Run: headless pygame with SDL's dummy video driver; simulated clock (each Clock.tick advances the game by its frame time, no real sleeping); random seed 0; keys injected as events and as key.get_pressed() state; no mouse input.
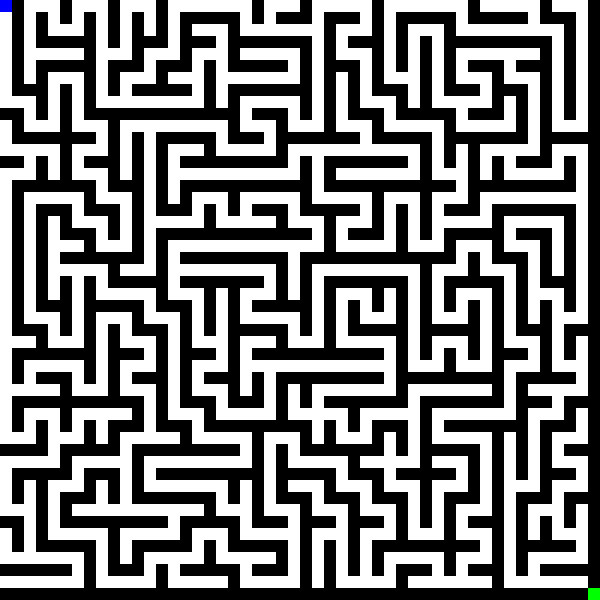
Frame 1 of 4 · flips 1–60 · no input
Frame 2 of 4 · flips 61–180 · tapped SPACE, RETURN · held RIGHT (→), D · screen unchanged from frame 1, image omitted
Frame 3 of 4 · flips 181–300 · held DOWN (↓), S · screen unchanged from frame 2, image omitted
Frame 4 of 4 · flips 301–420 · held LEFT (←), A, UP (↑), W · screen unchanged from frame 3, image omitted

The pygame program that drew these frames:

import math
import heapq
import pygame
import random

pygame.init()

# Screen and grid settings
WIDTH, HEIGHT = 600, 600
ROWS, COLS = 50, 50  # 50x50 grid
CELL_SIZE = WIDTH // COLS

screen = pygame.display.set_mode((WIDTH, HEIGHT))
pygame.display.set_caption("Labirynt")

# Colors
WHITE = (255, 255, 255)
BLACK = (0, 0, 0)
PINK = (255, 105, 180) # snake
BLUE = (0, 0, 255)  # start
GREEN = (0, 255, 0)  # meta

maze = [[0 for _ in range(COLS)] for _ in range(ROWS)]
# 0 oznacza sciane, 1 oznacza sciezke, na poczatek wypelniane jest samymi zerami (scianami)

DIRECTIONS = [(1, 0), (-1, 0), (0, 1), (0, -1)]
# kierunki w ktorych sciany moga byc przesuwane (prawo, lewo, dol, gora)

def is_in_bounds(x, y):
    """
    Sprawdza, czy dana komorka jest w granicach labiryntu
    """
    return 0 <= x < COLS and 0 <= y < ROWS

def dfs(x, y):
    """
    Rekurenycjna funkcja do generowania labiryntu, zaczyna od punktu (0, 0) i przesuwa sie w losowe strony
    tworzac sciezke w labiryncie. Zamienia 0 na 1, co ze sciany zamieniaja sie w sciezke. Poniewaz moze sie
    przesuwac tylko w mozliwych kierunkach definiowanych przez DIRECTIONS, wiec nie moze przeskoczyc sciany.
    Przesuwa sie o 2 komorki, poniewaz w przeciwnym razie nie byloby sciany miedzy sciezkami. Dla kazdego kierunku
    (dx, dy) obliczane sa wspolrzedne nx, ny i sprawdzane czy sa w granicach labiryntu i czy nie sa juz sciezka.

    :param x:
    :param y:
    :return:
    """
    maze[y][x] = 1  # Oznacza aktualna komorke jako sciezke
    random.shuffle(DIRECTIONS)  # Losowo przemieszaj kierunki

    for dx, dy in DIRECTIONS:
        nx, ny = x + dx * 2, y + dy * 2  # Przesuniecie o 2, aby nie przeskoczyc sciany
        if is_in_bounds(nx, ny) and maze[ny][nx] == 0:
            # Jesli komorka jest w granicach i jest sciana
            maze[y + dy][x + dx] = 1  # Zamien sciane na sciezke
            dfs(nx, ny) # Rekurencyjnie wywolaj funkcje dla nowej komorki

dfs(0, 0) # Rozpoczyna rekurencyjny algorytm generowania labiryntu od punktu (0, 0)

dots = [] # Punkty w labiryncie
max_dots = (ROWS * COLS) // 20  # Maksymalna liczba punktow w labiryncie - 5% komorek
last_dot_time = pygame.time.get_ticks()  # Ostatni czas dodania punktu
dot_interval = 500
dot_progression = 0 # Postep w dodawaniu punktow

# Punkt startu i mety (lewy gorny rog i prawy dolny rog) - w celu wizualizacji kolorem niebieskim i zielonym
start = (0, 0)
end = (COLS - 1, ROWS - 1)

def generate_dot(progress, min_distance=5, max_attempts=100):
    """
    Generuje punkt w labiryncie w zaleznosci od postepu
    """
    # Sprawdza, czy punkt nie jest zbyt blisko startu lub mety
    x_start, x_end = 0, min(COLS - 1, start[0] + progress)
    y_start, y_end = 0, min(ROWS - 1, start[1] + progress)

    attempts = 0
    while attempts < max_attempts:
        x_local, y_local = random.randint(x_start, x_end), random.randint(y_start, y_end)
        if maze[y_local][x_local] == 1 and (x_local, y_local) not in dots:
            # Ensure the point is far enough from existing points
            too_close = False
            for (x, y, _) in dots:
                distance = math.sqrt((x_local - x) ** 2 + (y_local - y) ** 2)
                if distance < min_distance:
                    too_close = True
                    break
            if not too_close:
                random_color = (random.randint(0, 255), random.randint(0, 255), random.randint(0, 255))
                dots.append((x_local, y_local, random_color))
                return  # Successfully generated a dot, exit the function
        attempts += 1

# Petla gry
running = True
while running:
    screen.fill(WHITE) # Wypelnia ekran bialym kolorem

    # Rysuje labirynt
    for row in range(ROWS):
        for col in range(COLS):
            # Rysuje sciane lub sciezke w zaleznosci od wartosci w tablicy labiryntu
            color = WHITE if maze[row][col] == 1 else BLACK
            # Rysuje prostokat w miejscu komorki
            pygame.draw.rect(screen, color, (col * CELL_SIZE, row * CELL_SIZE, CELL_SIZE, CELL_SIZE))

        # Rysuje punkty
        for x, y, color in dots:
            pygame.draw.circle(screen, color, (x * CELL_SIZE + CELL_SIZE // 2,
                                               y * CELL_SIZE + CELL_SIZE // 2), 5)

    # Ryuje punkt startu i mety
    pygame.draw.rect(screen, BLUE, (start[0] * CELL_SIZE, start[1] * CELL_SIZE, CELL_SIZE, CELL_SIZE))
    pygame.draw.rect(screen, GREEN, (end[0] * CELL_SIZE, end[1] * CELL_SIZE, CELL_SIZE, CELL_SIZE))

    current_time = pygame.time.get_ticks() # Aktualny czas
    if current_time - last_dot_time > dot_interval and len(dots) < max_dots:
        # Jesli nie osiagnieto maksymalnej liczby punktow w labiryncie i uplynal odpowiedni czas
        # od dodania ostatniego punktu, dodaj nowy punkt
        generate_dot(dot_progression)
        # Zaktualizuj czas ostatniego dodania punktu
        last_dot_time = current_time
        # Zaktualizuj postep dodawania punktow
        dot_progression += 1

    # Sprawdza zdarzenia (zamkniecie okna)
    for event in pygame.event.get():
        if event.type == pygame.QUIT:
            running = False

    pygame.display.flip()

pygame.quit()
